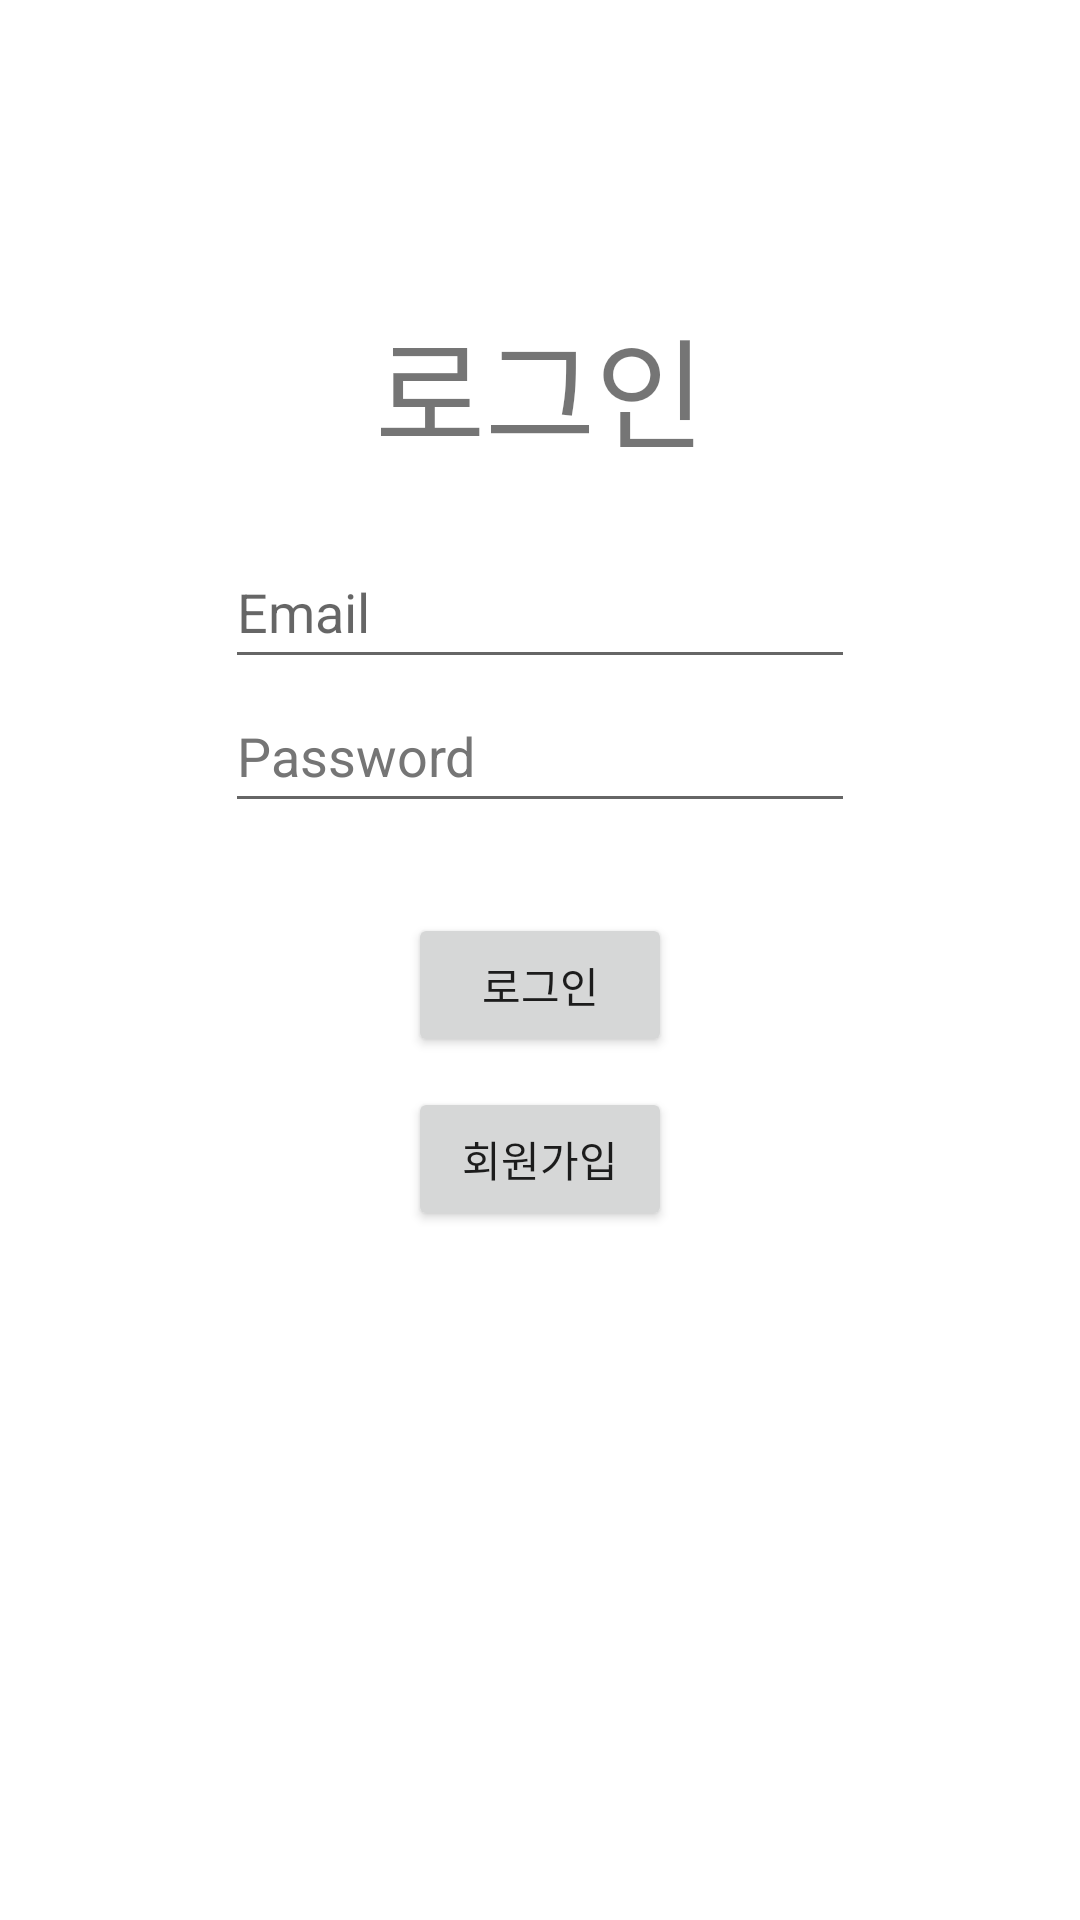

The Android layout XML behind this screen, and the referenced resources:
<!-- AndroidManifest.xml: application theme Theme.Server2 -->
<!-- res/layout/activity_main.xml -->
<?xml version="1.0" encoding="utf-8"?>
<LinearLayout xmlns:android="http://schemas.android.com/apk/res/android"
    xmlns:tools="http://schemas.android.com/tools"
    android:layout_width="match_parent"
    android:layout_height="match_parent"
    android:orientation="vertical"
    tools:ignore="ExtraText">

    <TextView
        android:layout_width="match_parent"
        android:layout_height="wrap_content"
        android:layout_marginTop="100dp"
        android:text="로그인"
        android:textAlignment="center"
        android:textSize="40dp"
        tools:ignore="HardcodedText,SpUsage" />

    <EditText
        android:id="@+id/edittext_email"
        android:layout_width="wrap_content"
        android:layout_height="48dp"
        android:layout_gravity="center"
        android:layout_marginTop="20dp"
        android:ems="10"
        android:hint="Email"
        android:inputType="textEmailAddress"
        tools:ignore="Autofill,HardcodedText" />

    <EditText
        android:id="@+id/edittext_password"
        android:layout_width="wrap_content"
        android:layout_height="wrap_content"
        android:layout_gravity="center"
        android:autofillHints=""
        android:ems="10"
        android:hint="Password"
        android:inputType="textPassword"
        android:minHeight="48dp"
        android:textColorHint="#757575"
        tools:ignore="HardcodedText" />

    <Button
        android:id="@+id/btn_login"
        android:layout_width="wrap_content"
        android:layout_height="wrap_content"
        android:layout_gravity="center"
        android:layout_marginTop="30dp"
        android:text="로그인"
        tools:ignore="HardcodedText,DuplicateSpeakableTextCheck" />

    <Button
        android:id="@+id/btn_signup"
        android:layout_width="wrap_content"
        android:layout_height="wrap_content"
        android:layout_gravity="center"
        android:layout_marginTop="10dp"
        android:text="회원가입"
        tools:ignore="HardcodedText" />


</LinearLayout>
<!-- resources referenced by this layout -->
<resources>
  <style name="Theme.Server2" parent="Theme.MaterialComponents.DayNight.DarkActionBar">
          
          <item name="colorPrimary">@color/purple_500</item>
          <item name="colorPrimaryVariant">@color/purple_700</item>
          <item name="colorOnPrimary">@color/white</item>
          
          <item name="colorSecondary">@color/teal_200</item>
          <item name="colorSecondaryVariant">@color/teal_700</item>
          <item name="colorOnSecondary">@color/black</item>
          
          <item name="android:statusBarColor" tools:targetApi="l">?attr/colorPrimaryVariant</item>
          
      </style>
  <!-- not gathered from this repository: default colours our renderer supplied (Android Studio template values) -->
  <color name="purple_500">#FF6200EE</color>
  <color name="purple_700">#FF3700B3</color>
  <color name="teal_200">#FF03DAC5</color>
  <color name="teal_700">#FF018786</color>
  <color name="black">#FF000000</color>
  <color name="white">#FFFFFFFF</color>
</resources>
